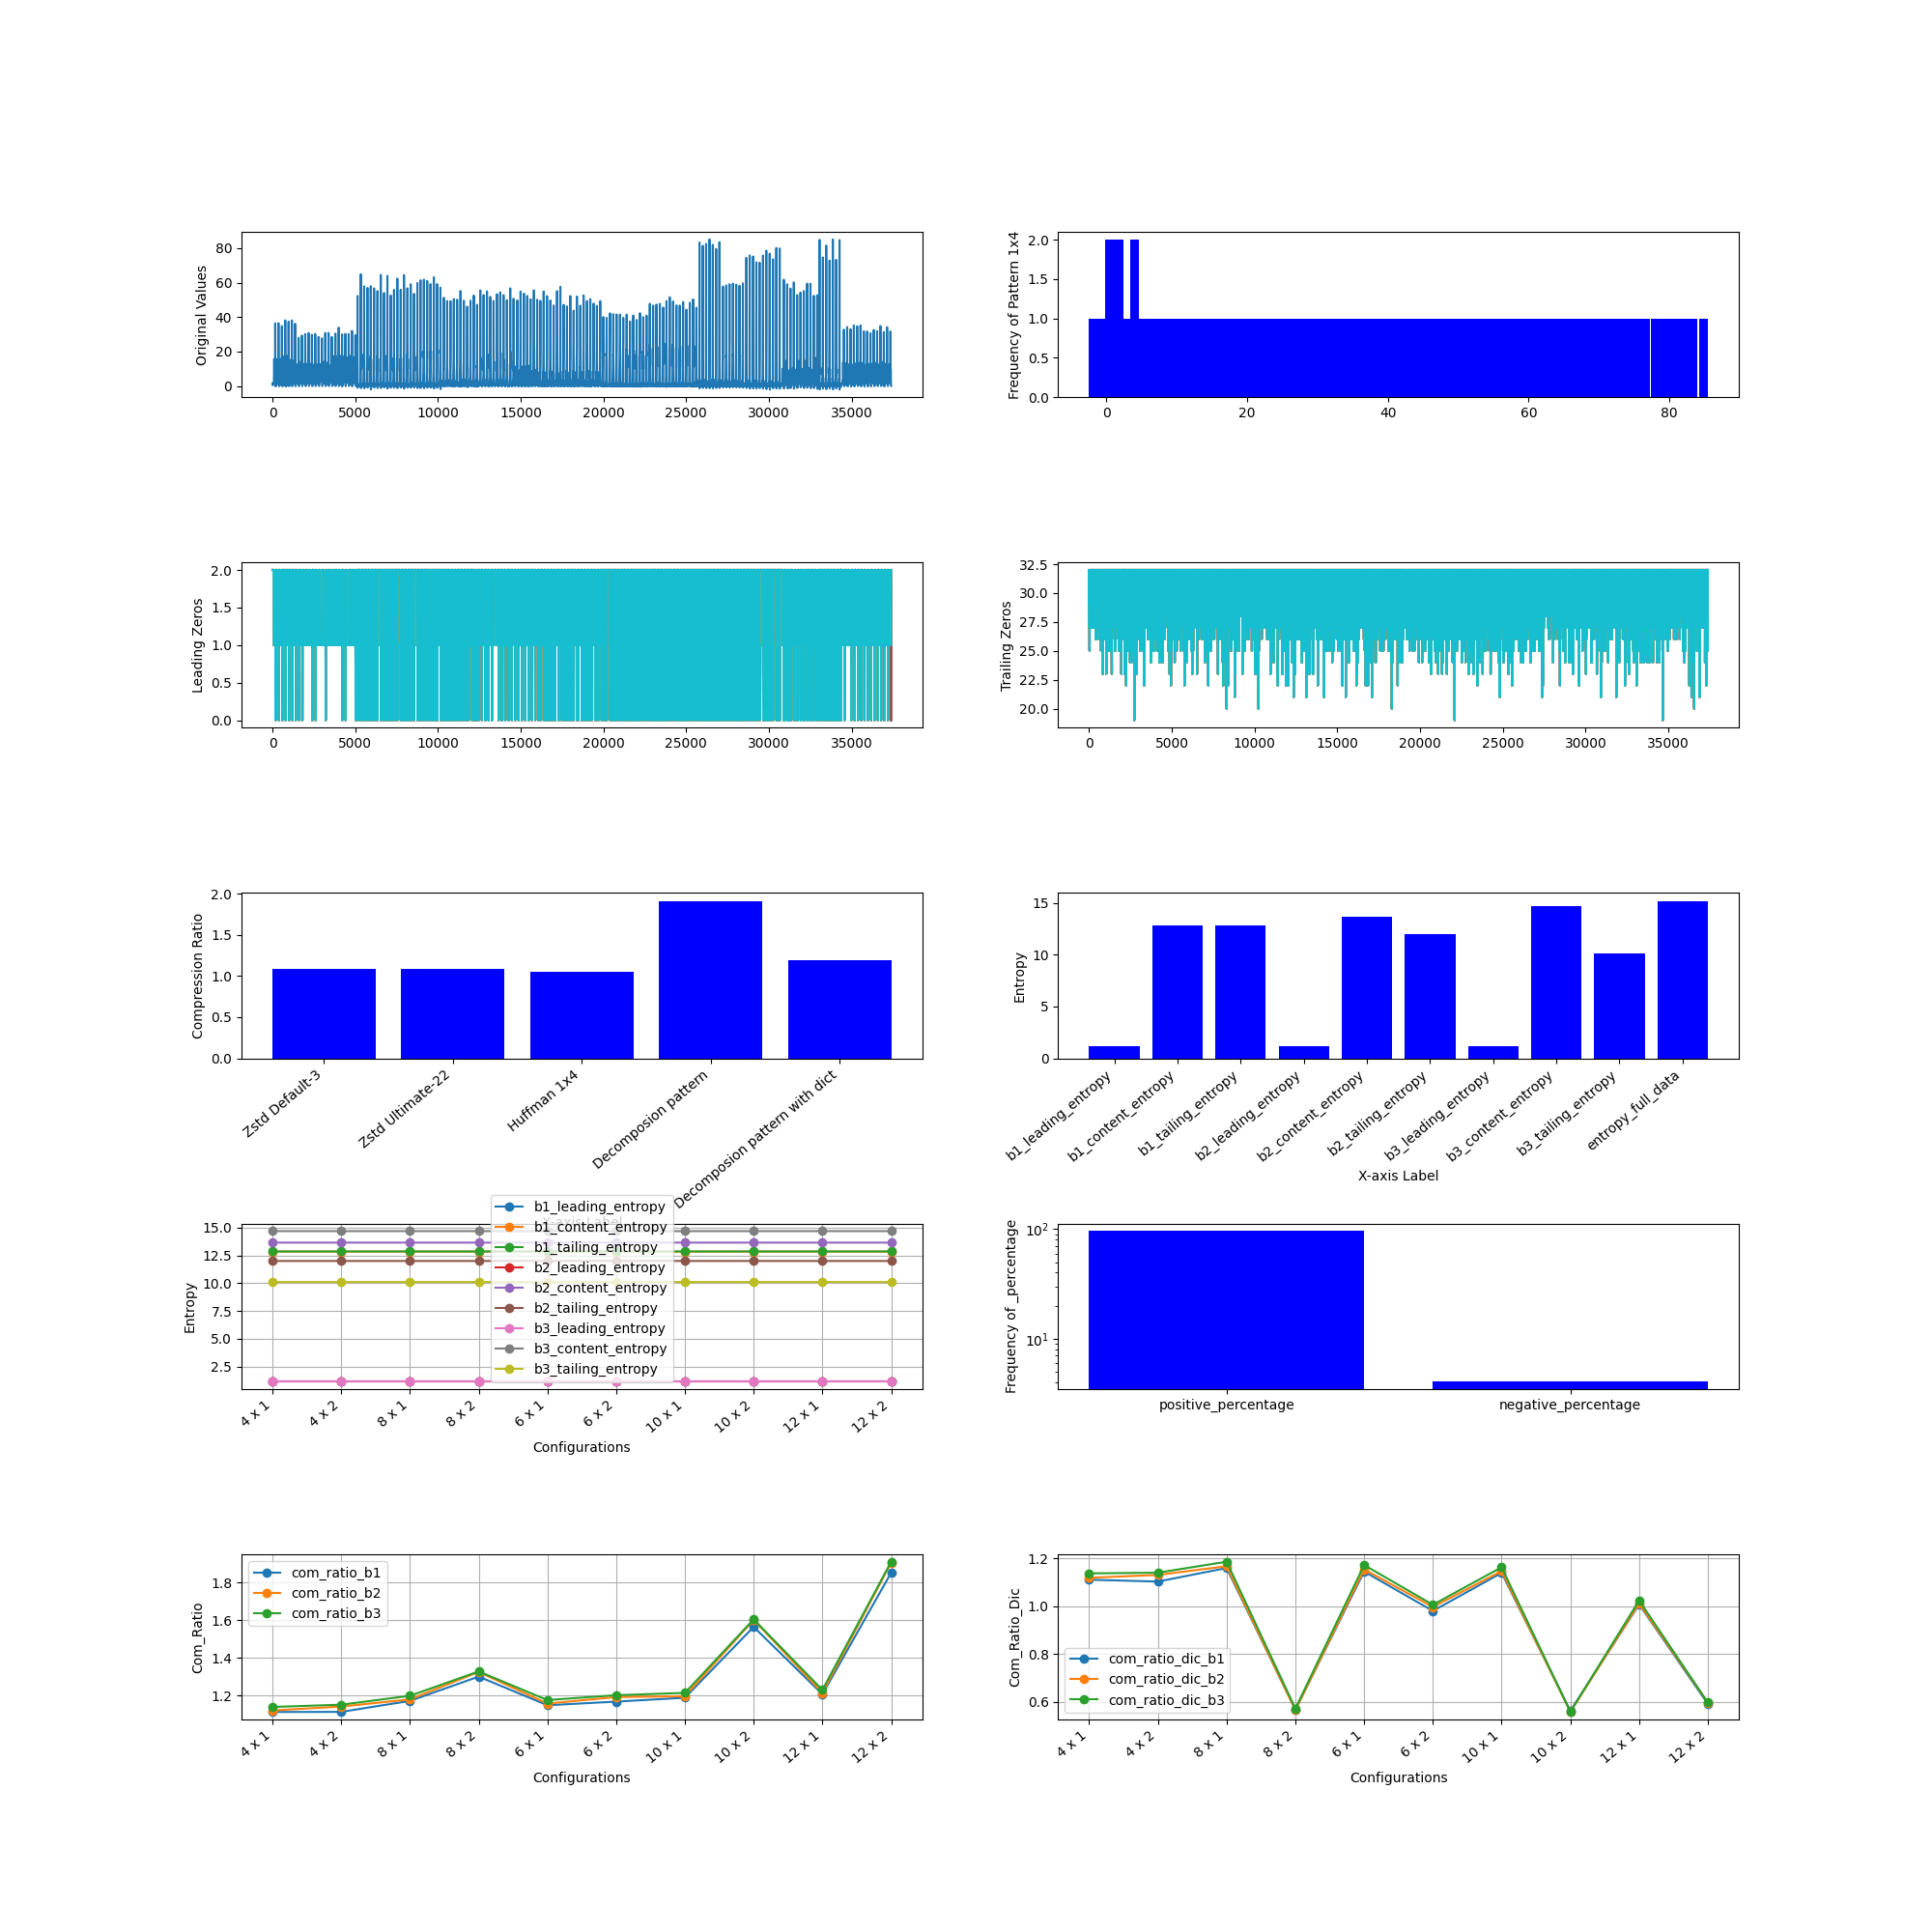

Source data for this figure (header and first rows):
, M, N, Original Size (bits), b1_leading_compressed_size, b1_leading_encoded_size, b1_leading_dic_size_bits, b1_leading_entropy, b2_leading_compressed_size, b2_leading_encoded_size, b2_leading_dic_size_bits, b2_leading_entropy, b3_leading_compressed_size, b3_leading_encoded_size, b3_leading_dic_size_bits, b3_leading_entropy, b1_content_compressed_size, b1_content_encoded_size, b1_content_dic_size_bits, b1_content_entropy, b2_content_compressed_size, b2_content_encoded_size, b2_content_dic_size_bits, b2_content_entropy
0, 4, 1, 1196352, 26391, 26254, 137, 1.183, 42951, 42799, 152, 1.183, 76042, 75893, 149, 1.184, 564340, 564218, 122, 12.83, 502667, 502545, 122, 13.64
1, 4, 2, 1196352, 18841, 18334, 507, 1.183, 41563, 40906, 657, 1.183, 70355, 69448, 907, 1.184, 545005, 540989, 4016, 12.83, 488974, 484952, 4022, 13.64
2, 8, 1, 1196352, 18012, 16781, 1231, 1.183, 28121, 26745, 1376, 1.183, 47988, 46562, 1426, 1.184, 523484, 519451, 4033, 12.83, 469247, 465214, 4033, 13.64
3, 8, 2, 1196352, 16252, 12647, 3605, 1.183, 31220, 26625, 4595, 1.183, 49126, 43237, 5889, 1.184, 955331, 448281, 507050, 12.83, 847814, 400457, 447357, 13.64
4, 6, 1, 1196352, 20242, 19795, 447, 1.183, 32422, 31927, 495, 1.183, 56642, 56150, 492, 1.184, 537739, 536996, 743, 12.83, 480250, 479507, 743, 13.64
5, 6, 2, 1196352, 16015, 14500, 1515, 1.183, 33389, 31327, 2062, 1.183, 54707, 52060, 2647, 1.184, 602124, 503839, 98285, 12.83, 550537, 451870, 98667, 13.64
6, 10, 1, 1196352, 17065, 14903, 2162, 1.183, 26280, 23693, 2587, 1.183, 43724, 41116, 2608, 1.184, 527208, 506885, 20323, 12.83, 473917, 453758, 20159, 13.64
7, 10, 2, 1196352, 16953, 11410, 5543, 1.183, 30827, 23716, 7111, 1.183, 47103, 37970, 9133, 1.184, 965968, 375845, 590123, 12.83, 861547, 337686, 523861, 13.64
8, 12, 1, 1196352, 16818, 13588, 3230, 1.183, 25347, 21537, 3810, 1.183, 41150, 37226, 3924, 1.184, 591788, 494435, 97353, 12.83, 540627, 443226, 97401, 13.64
9, 12, 2, 1196352, 18096, 10456, 7640, 1.183, 31239, 21554, 9685, 1.183, 46305, 34159, 12146, 1.184, 940766, 321145, 619621, 12.83, 844199, 289662, 554537, 13.64
